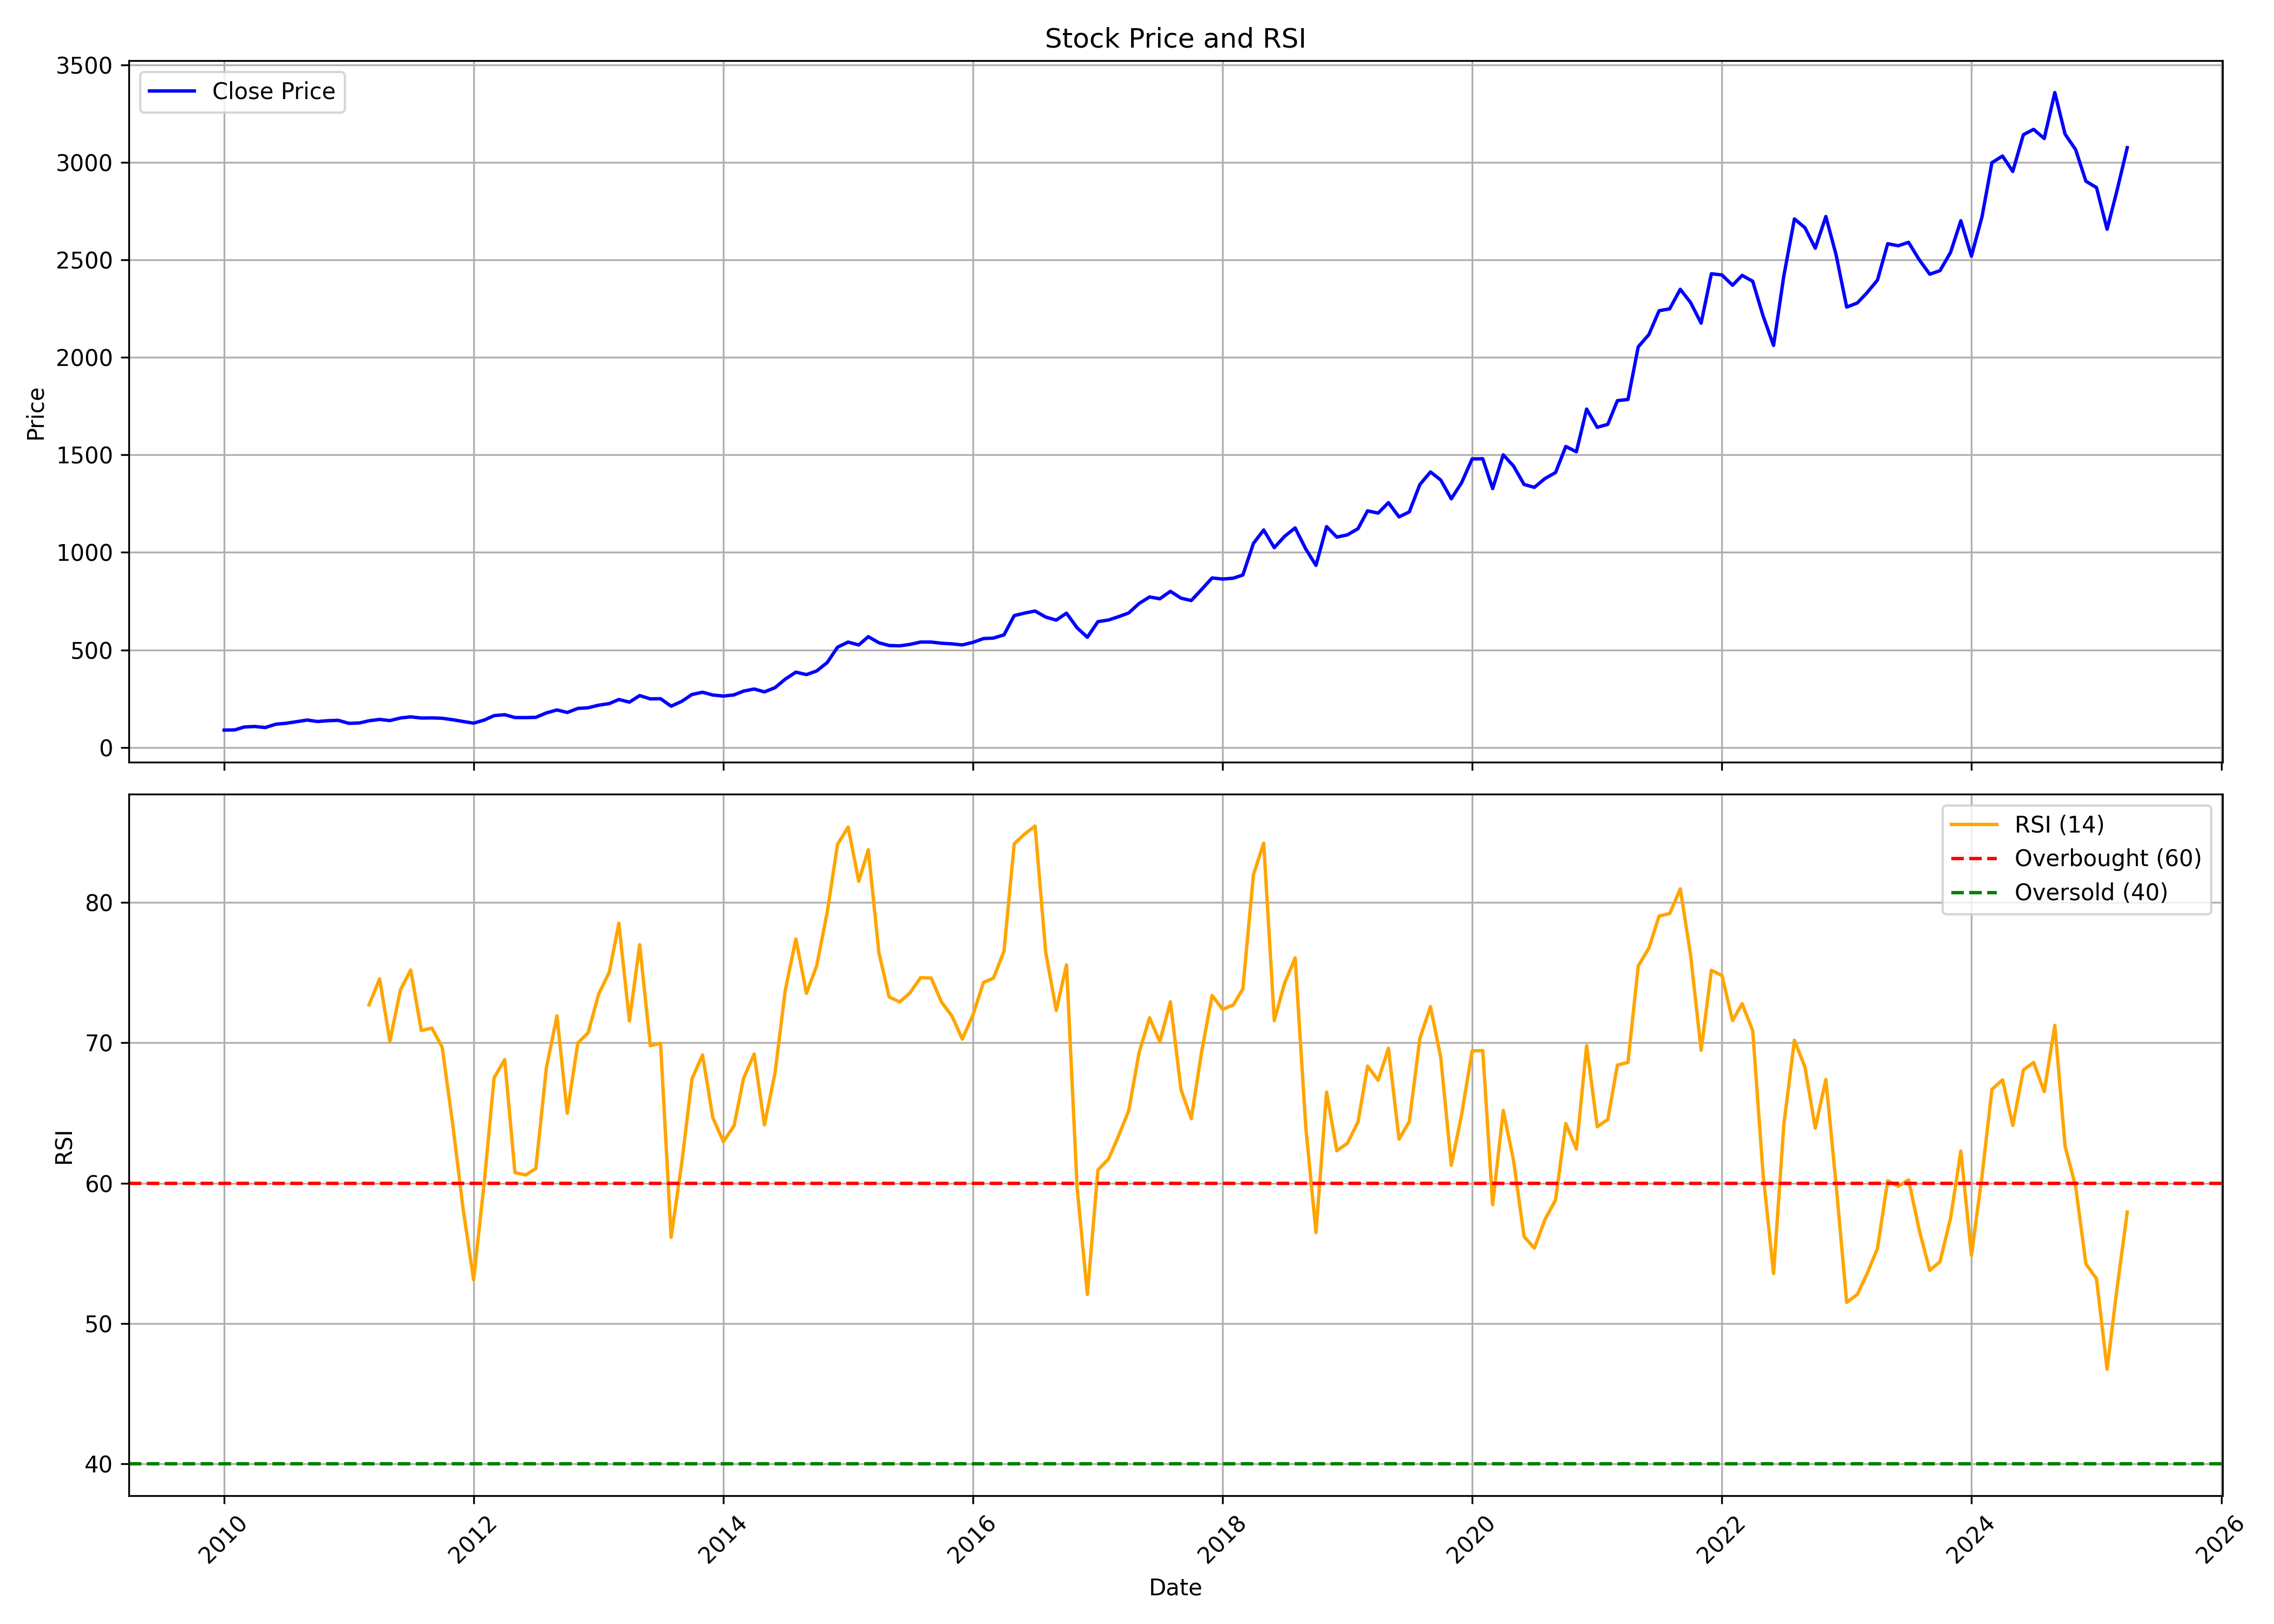

Values plotted in this chart, from the file beside it:
, Unnamed: 0, date, symbol, open, high, low, close, volume, rsi
0, 0, 2010-01-01, PIDILITIND, 88.49, 103.8, 86.9, 88.63, 9522626, 
1, 1, 2010-02-01, PIDILITIND, 89.26, 95.66, 84.5, 89.47, 5357308, 
2, 2, 2010-03-01, PIDILITIND, 89.47, 111.2, 89.47, 104.6, 9866785, 
3, 3, 2010-04-01, PIDILITIND, 105.1, 109.4, 97.66, 107.1, 3364883, 
4, 4, 2010-05-01, PIDILITIND, 107.8, 117.4, 95.93, 101.4, 2155031, 
5, 5, 2010-06-01, PIDILITIND, 101.4, 121, 97.66, 118.7, 3348052, 
6, 6, 2010-07-01, PIDILITIND, 118.9, 126, 113, 123.4, 3298752, 
7, 7, 2010-08-01, PIDILITIND, 124.5, 138, 122.1, 131.6, 5051478, 
8, 8, 2010-09-01, PIDILITIND, 132.6, 145.5, 128.9, 140.2, 2477367, 
9, 9, 2010-10-01, PIDILITIND, 141.2, 143.9, 114.5, 132.6, 3949743, 
10, 10, 2010-11-01, PIDILITIND, 132.7, 140.7, 125.1, 136.7, 1579348, 
11, 11, 2010-12-01, PIDILITIND, 136.6, 144.8, 127.5, 138.6, 1204716, 
12, 12, 2011-01-01, PIDILITIND, 141, 141, 122.1, 123.2, 615408, 
13, 13, 2011-02-01, PIDILITIND, 124.4, 139.2, 111.9, 125.2, 2189286, 
14, 14, 2011-03-01, PIDILITIND, 124.4, 143.3, 120.3, 136.3, 1118158, 72.7
15, 15, 2011-04-01, PIDILITIND, 141.7, 150.1, 132.1, 143.4, 2694920, 74.56
16, 16, 2011-05-01, PIDILITIND, 144.8, 147.4, 133.5, 137.3, 2835996, 70.12
17, 17, 2011-06-01, PIDILITIND, 138.2, 159.2, 135.6, 150.7, 3443904, 73.78
18, 18, 2011-07-01, PIDILITIND, 153.8, 167.1, 145.1, 156.5, 5689881, 75.19
19, 19, 2011-08-01, PIDILITIND, 158.6, 161.1, 142.8, 150.4, 4090787, 70.87
20, 20, 2011-09-01, PIDILITIND, 150.4, 160.5, 147.3, 151, 1834476, 71.05
21, 21, 2011-10-01, PIDILITIND, 151.8, 153.4, 142.1, 149.2, 1085237, 69.69
22, 22, 2011-11-01, PIDILITIND, 148.5, 157.2, 133.5, 141.7, 2044853, 64.18
23, 23, 2011-12-01, PIDILITIND, 142.8, 145.4, 124.4, 132.8, 1294064, 58.21
24, 24, 2012-01-01, PIDILITIND, 131.6, 137.6, 123.8, 124.2, 1987749, 53.11
25, 25, 2012-02-01, PIDILITIND, 125.1, 142.4, 123, 139.9, 5026248, 60.01
26, 26, 2012-03-01, PIDILITIND, 138.1, 165.4, 137.7, 162.8, 1635363, 67.51
27, 27, 2012-04-01, PIDILITIND, 165.7, 171.2, 150.8, 167.5, 3201499, 68.8
28, 28, 2012-05-01, PIDILITIND, 169.3, 172.5, 146, 153, 4091673, 60.75
29, 29, 2012-06-01, PIDILITIND, 154.2, 165.7, 145.4, 152.6, 3302109, 60.58
30, 30, 2012-07-01, PIDILITIND, 158.3, 162.4, 141.3, 153.9, 3773518, 61.03
31, 31, 2012-08-01, PIDILITIND, 155.9, 181.2, 154.8, 176.7, 3604294, 68.22
32, 32, 2012-09-01, PIDILITIND, 177.2, 198.1, 175.9, 191.9, 8352217, 71.92
33, 33, 2012-10-01, PIDILITIND, 192.7, 208.4, 175.9, 179, 4651823, 64.98
34, 34, 2012-11-01, PIDILITIND, 179.8, 202.6, 175.5, 199.7, 3496654, 69.99
35, 35, 2012-12-01, PIDILITIND, 201.1, 209.1, 190.8, 203, 3473050, 70.71
36, 36, 2013-01-01, PIDILITIND, 203, 223.1, 196.5, 216.3, 5499567, 73.48
37, 37, 2013-02-01, PIDILITIND, 217.4, 246.6, 215.9, 224.5, 7476740, 75.03
38, 38, 2013-03-01, PIDILITIND, 224.3, 254.9, 221.6, 245.5, 3637414, 78.52
39, 39, 2013-04-01, PIDILITIND, 246.6, 257.7, 229.9, 231.9, 2290581, 71.56
40, 40, 2013-05-01, PIDILITIND, 231.9, 276.3, 229.9, 265.5, 5175283, 76.99
41, 41, 2013-06-01, PIDILITIND, 265.5, 267.3, 241.2, 248.7, 1402974, 69.79
42, 42, 2013-07-01, PIDILITIND, 248.7, 281.9, 244.3, 249.7, 3618144, 69.98
43, 43, 2013-08-01, PIDILITIND, 252.8, 262.2, 206.5, 211.2, 5220216, 56.14
44, 44, 2013-09-01, PIDILITIND, 212.4, 244.3, 206.2, 235.9, 6014559, 61.41
45, 45, 2013-10-01, PIDILITIND, 239.4, 273, 235.2, 271.2, 3615586, 67.44
46, 46, 2013-11-01, PIDILITIND, 269.9, 286.4, 257, 282.8, 6013675, 69.13
47, 47, 2013-12-01, PIDILITIND, 283.6, 295.8, 266.2, 268.5, 4163959, 64.66
48, 48, 2014-01-01, PIDILITIND, 269.1, 276, 253.4, 263, 4309293, 62.95
49, 49, 2014-02-01, PIDILITIND, 263.8, 271.6, 254.8, 269.1, 3635127, 64.08
50, 50, 2014-03-01, PIDILITIND, 268.1, 291.3, 261.3, 288.6, 4557007, 67.47
51, 51, 2014-04-01, PIDILITIND, 286.6, 320.6, 282.9, 299.3, 3127630, 69.2
52, 52, 2014-05-01, PIDILITIND, 299.3, 315.3, 274.4, 284.5, 4678787, 64.14
53, 53, 2014-06-01, PIDILITIND, 285.6, 307.7, 268.3, 306.2, 8939698, 67.85
54, 54, 2014-07-01, PIDILITIND, 309.1, 352.4, 301, 349.9, 3367345, 73.74
55, 55, 2014-08-01, PIDILITIND, 352.4, 397.5, 331.3, 385.8, 4200375, 77.4
56, 56, 2014-09-01, PIDILITIND, 387.2, 389.6, 358.6, 373.2, 4622447, 73.53
57, 57, 2014-10-01, PIDILITIND, 376, 399.4, 357.2, 392, 2638755, 75.5
58, 58, 2014-11-01, PIDILITIND, 397.4, 437.5, 374.6, 435.6, 9575624, 79.34
59, 59, 2014-12-01, PIDILITIND, 439.9, 518.8, 387.8, 513.9, 8495031, 84.15
... 124 more rows
